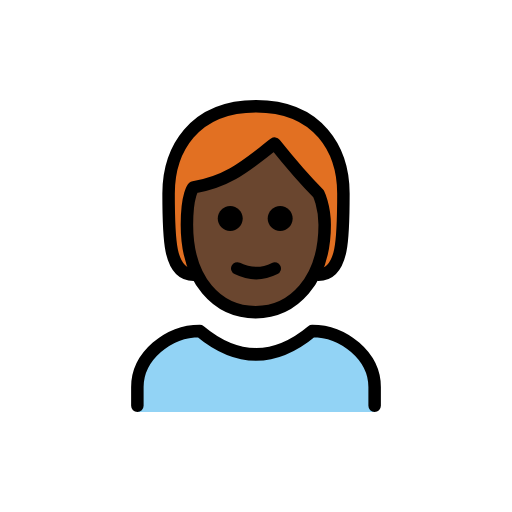
t = 0.00 s
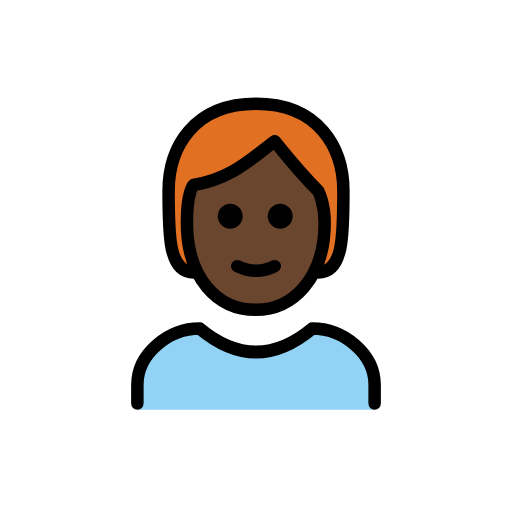
t = 0.48 s
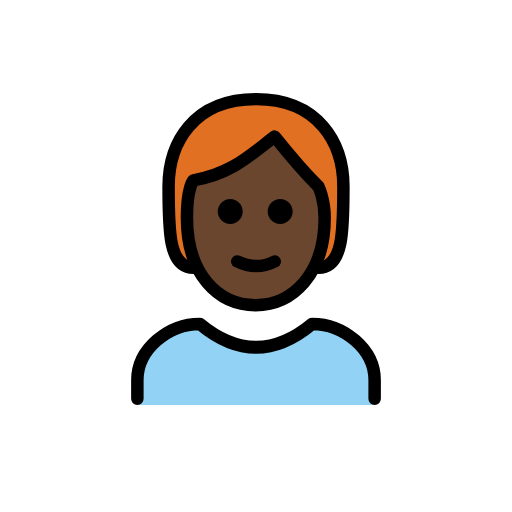
t = 1.43 s
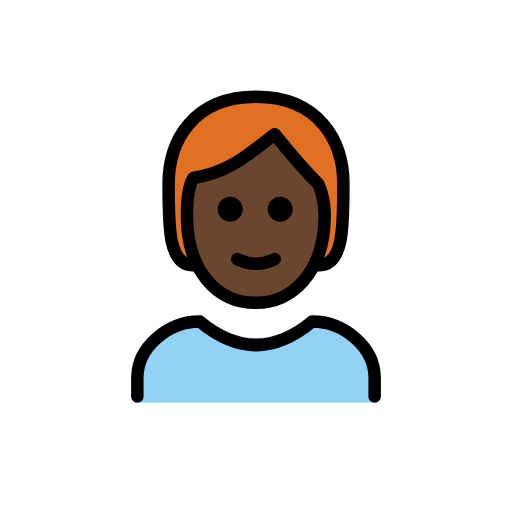
t = 1.90 s
t = 2.38 s: frame unchanged from t = 1.43 s, image omitted
t = 3.33 s: frame unchanged from t = 0.48 s, image omitted

The animated SVG that drew these frames (rendered in a browser with its animation timeline set to each time). Animation: 1 SMIL element (animateTransform=1); one cycle of 3.80 s, repeats indefinitely.

<?xml version='1.0' encoding='utf-8'?>
<svg xmlns="http://www.w3.org/2000/svg" id="emoji" viewBox="-5 -5 82 82" width="200" height="200" role="img">
  <title>OpenMoji: person: dark skin tone, red hair</title><g><g id="color">
    <path fill="#92D3F5" d="M17,61v-4c0-4.9941,5.0078-9,10-9c6,5,12,5,18,0c4.9941,0,10,4.0059,10,9v4" />
  </g>
  <g id="hair">
    <path fill="#E27022" d="M26,39c-4,0-4-6-4-13s4-14,14-14s14,7,14,14s0,13-4,13" />
  </g>
  <g id="skin">
    <path fill="#6a462f" d="M24.9365,31c0,9,4.9365,14,11,14C41.873,45,47,40,47,31c0-3-1-5.0005-1-5.0005c-3-2.9995-7-8-7-8 c-4,3-7,6-13,7.0005C26,25,24.9365,25.9995,24.9365,31z" />
  </g>
  <g id="skin-shadow" />
  <g id="line">
    <path fill="none" stroke="#000000" stroke-linecap="round" stroke-linejoin="round" stroke-width="2" d="M26,39c-4,0-4-6-4-13 s4-14,14-14s14,7,14,14s0,13-4,13" />
    <path fill="none" stroke="#000000" stroke-linecap="round" stroke-linejoin="round" stroke-width="2" d="M17,60v-3 c0-4.9941,5.0078-9,10-9c6,5,12,5,18,0c4.9941,0,10,4.0059,10,9v3" />
    <path d="M41.873,30c0,1.1045-0.8955,2-2,2c-1.1044,0-2-0.8955-2-2s0.8956-2,2-2C40.9775,28,41.873,28.8955,41.873,30" />
    <path d="M33.873,30c0,1.1045-0.8955,2-2,2c-1.1044,0-2-0.8955-2-2s0.8956-2,2-2C32.9775,28,33.873,28.8955,33.873,30" />
    <path fill="none" stroke="#000000" stroke-linejoin="round" stroke-width="2" d="M24.9365,31c0,9,4.9365,14,11,14 C41.873,45,47,40,47,31c0-3-1-5.0005-1-5.0005c-3-2.9995-7-8-7-8c-4,3-7,6-13,7.0005C26,25,24.9365,25.9995,24.9365,31z" />
    <path fill="none" stroke="#000000" stroke-linecap="round" stroke-linejoin="round" stroke-width="2" d="M33,38 c1.9385,0.9385,4,1,6,0" />
  </g>
<animateTransform attributeName="transform" type="translate" values="0 0;0 -1.5;0 0" dur="3.8s" repeatCount="indefinite" /></g></svg>
